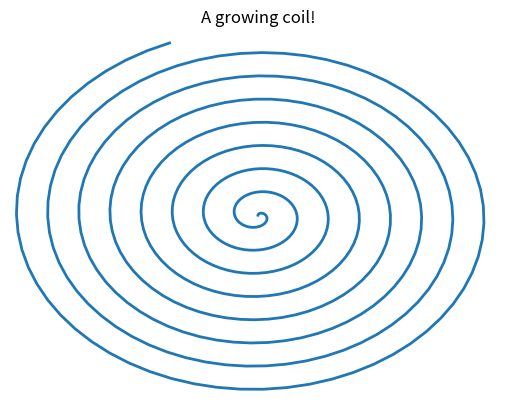

This chart was generated by the following Python code: (Note: this script raises an exception after producing the figure.)
# importing required modules 
import matplotlib.pyplot as plt 
import matplotlib.animation as animation 
import numpy as np 
  
# create a figure, axis and plot element 
fig = plt.figure() 
ax = plt.axes(xlim=(-50, 50), ylim=(-50, 50)) 
line, = ax.plot([], [], lw=2) 
  
# initialization function 
def init(): 
    # creating an empty plot/frame 
    line.set_data([], []) 
    return line, 
  
# lists to store x and y axis points 
xdata, ydata = [], [] 
  
# animation function 
def animate(i): 
    # t is a parameter 
    t = 0.1*i 
      
    # x, y values to be plotted 
    x = t*np.sin(t) 
    y = t*np.cos(t) 
      
    # appending new points to x, y axes points list 
    xdata.append(x) 
    ydata.append(y) 
      
    # set/update the x and y axes data 
    line.set_data(xdata, ydata) 
      
    # return line object 
    return line, 
      
# setting a title for the plot 
plt.title('A growing coil!') 
# hiding the axis details 
plt.axis('off') 
  
# call the animator     
anim = animation.FuncAnimation(fig, animate, init_func=init, 
                               frames=500, interval=20, blit=True) 
  
# save the animation as mp4 video file 
anim.save('animated_coil.mp4', writer = 'ffmpeg', fps = 30) 
  
# show the plot 
plt.show()